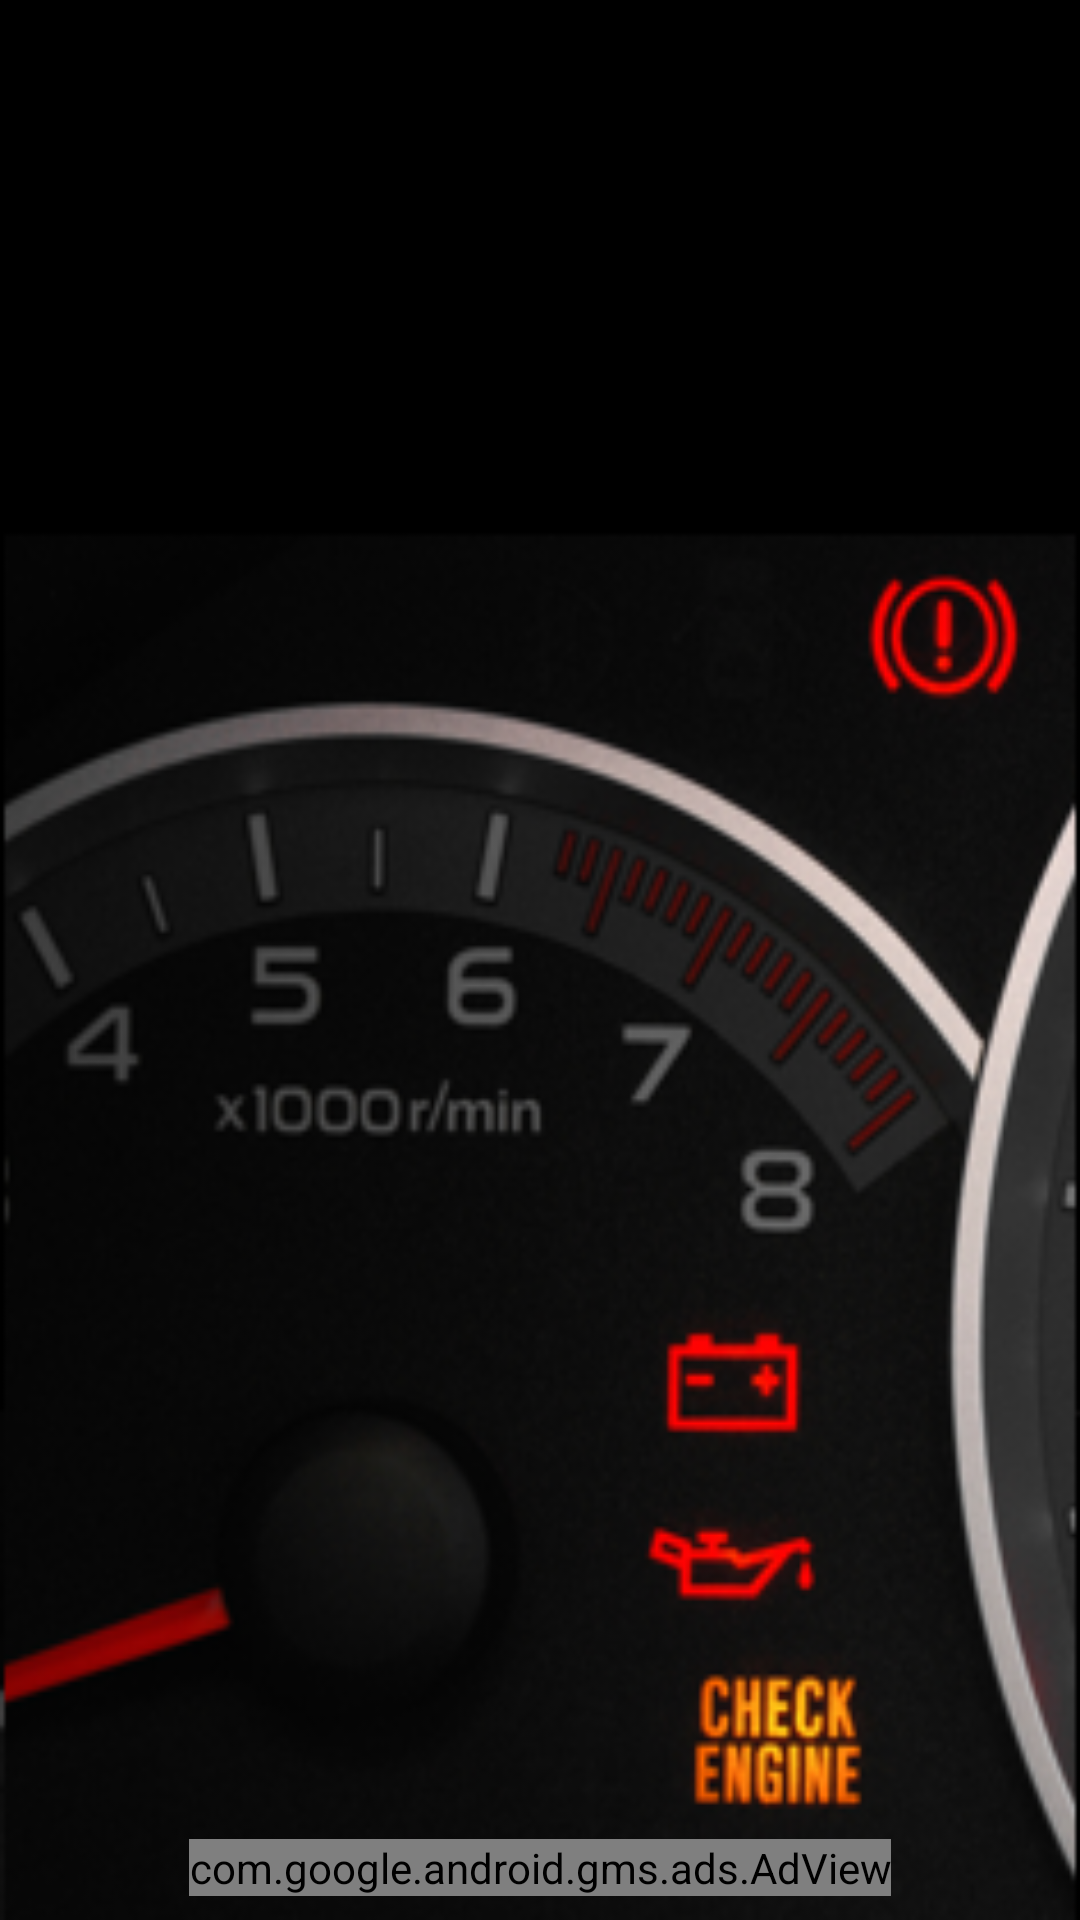

Layout XML and referenced resources for this Android screen:
<!-- AndroidManifest.xml: application theme AppTheme -->
<!-- res/layout/activity_warning_light.xml -->
<?xml version="1.0" encoding="utf-8"?>
<RelativeLayout
    xmlns:android="http://schemas.android.com/apk/res/android"
    xmlns:tools="http://schemas.android.com/tools"
    android:layout_width="match_parent"
    android:layout_height="match_parent"
    android:orientation="vertical"
    android:background="@drawable/bg2"
    android:padding="8dp"
    tools:context=".WarningLightActivity">

    <ScrollView
        android:id="@+id/scrollview_DashboardWarningLightActivity"
        android:layout_width="match_parent"
        android:layout_height="match_parent"
        android:layout_alignParentTop="true">

        <LinearLayout
            android:layout_width="match_parent"
            android:layout_height="wrap_content"
            android:gravity="start"
            android:orientation="vertical"
            android:layout_gravity="start">

            <TextView
                android:id="@+id/dashboard_warning_text_view"
                android:layout_width="match_parent"
                android:layout_height="wrap_content"
                android:layout_marginStart="8dp"
                android:layout_marginEnd="8dp"
                android:layout_marginTop="16dp"
                android:text=""
                android:textColor="#ffffff"
                android:textSize="14sp" />

            <Button
                android:id="@+id/red_light_button"
                style="@style/WarningLightButtonStyle"
                android:background="@android:color/holo_red_dark"
                android:tag="red"
                android:onClick="warningLightSymbols"
                android:text="@string/red_warning_light_button"/>

            <Button
                android:id="@+id/orange_light_button"
                style="@style/WarningLightButtonStyle"
                android:background="@android:color/holo_orange_dark"
                android:tag="orange"
                android:onClick="warningLightSymbols"
                android:text="@string/orange_warning_light_button"/>

            <Button
                android:id="@+id/blue_light_button"
                style="@style/WarningLightButtonStyle"
                android:background="@android:color/holo_green_dark"
                android:tag="green"
                android:onClick="warningLightSymbols"
                android:text="@string/green_warning_light_button" />

        </LinearLayout>
    </ScrollView>

        <com.google.android.gms.ads.AdView xmlns:ads="http://schemas.android.com/apk/res-auto"
            android:id="@+id/adView"
            android:layout_width="wrap_content"
            android:layout_height="wrap_content"
            android:layout_alignParentBottom="true"
            android:layout_centerHorizontal="true"
            ads:adSize="BANNER"
            ads:adUnitId="@string/adUnitId"/>
</RelativeLayout>
<!-- resources referenced by this layout -->
<resources>
  <!-- drawable bg2: png bitmap (drawable, 78480 bytes) -->
  <string name="adUnitId">ca-app-pub-3940256099942544/6300978111</string>
  <string name="green_warning_light_button">green warning light symbols</string>
  <string name="orange_warning_light_button">yellow/orange warning light symbols</string>
  <string name="red_warning_light_button">red warning light symbols</string>
  <style name="AppTheme" parent="Theme.AppCompat.Light.DarkActionBar">
          
          <item name="colorPrimary">@color/colorPrimary</item>
          <item name="colorPrimaryDark">@color/colorPrimaryDark</item>
          <item name="colorAccent">@color/colorAccent</item>
      </style>
  <color name="colorPrimary">#03A9F4</color>
  <color name="colorPrimaryDark">@android:color/background_dark</color>
  <color name="colorAccent">@android:color/background_dark</color>
</resources>
